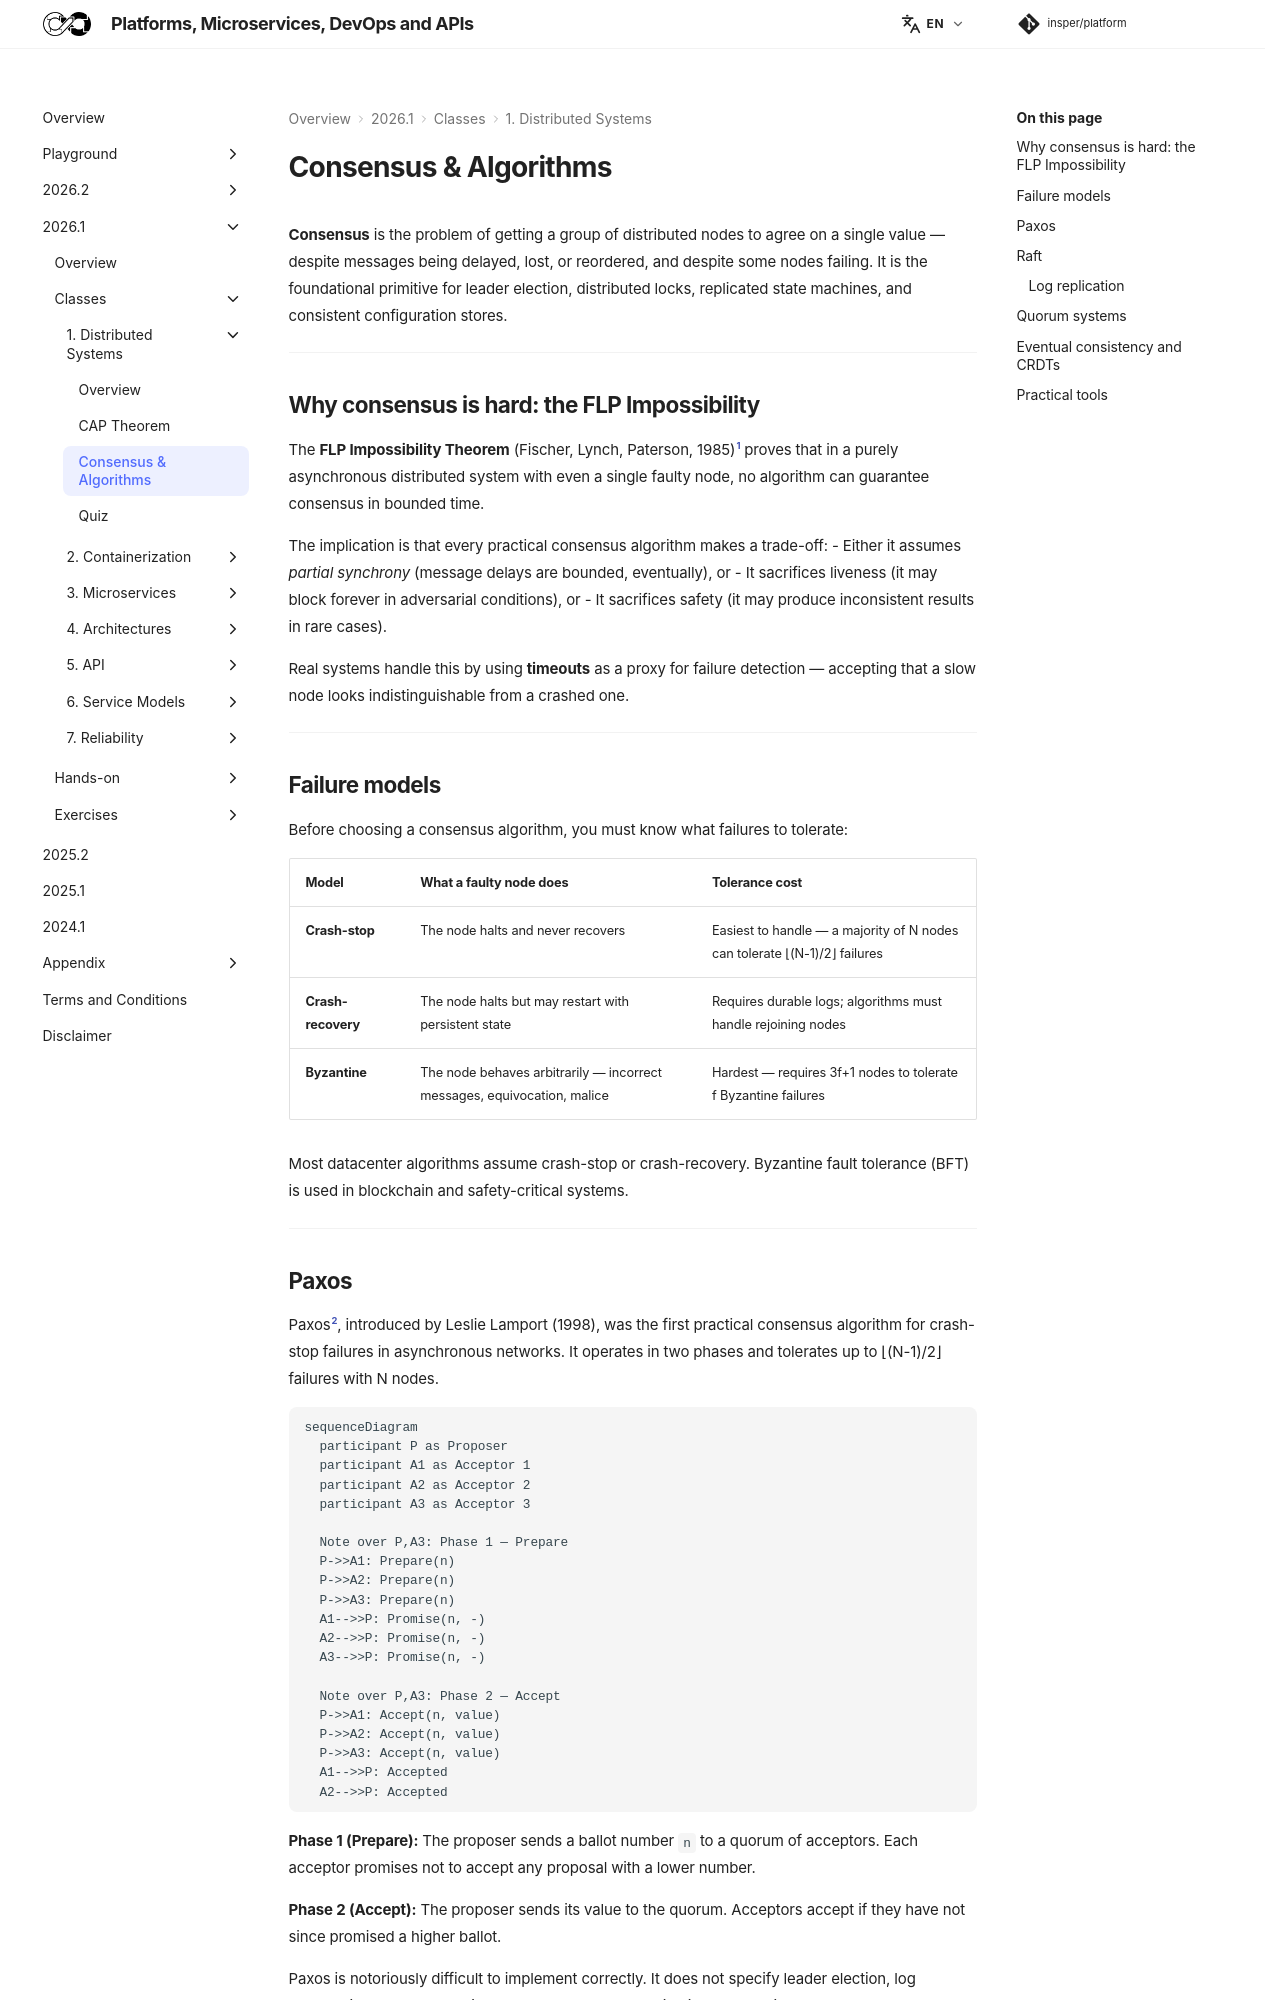

repository: Insper/platform · page: 2026.1/classes/distributed_systems/consensus/index.html · generator: mkdocs


**Consensus** is the problem of getting a group of distributed nodes to agree on a single value — despite messages being delayed, lost, or reordered, and despite some nodes failing. It is the foundational primitive for leader election, distributed locks, replicated state machines, and consistent configuration stores.

---

## Why consensus is hard: the FLP Impossibility

The **FLP Impossibility Theorem** (Fischer, Lynch, Paterson, 1985)[^1] proves that in a purely asynchronous distributed system with even a single faulty node, no algorithm can guarantee consensus in bounded time.

The implication is that every practical consensus algorithm makes a trade-off:
- Either it assumes *partial synchrony* (message delays are bounded, eventually), or
- It sacrifices liveness (it may block forever in adversarial conditions), or
- It sacrifices safety (it may produce inconsistent results in rare cases).

Real systems handle this by using **timeouts** as a proxy for failure detection — accepting that a slow node looks indistinguishable from a crashed one.

---

## Failure models

Before choosing a consensus algorithm, you must know what failures to tolerate:

| Model | What a faulty node does | Tolerance cost |
|---|---|---|
| **Crash-stop** | The node halts and never recovers | Easiest to handle — a majority of N nodes can tolerate ⌊(N-1)/2⌋ failures |
| **Crash-recovery** | The node halts but may restart with persistent state | Requires durable logs; algorithms must handle rejoining nodes |
| **Byzantine** | The node behaves arbitrarily — incorrect messages, equivocation, malice | Hardest — requires 3f+1 nodes to tolerate f Byzantine failures |

Most datacenter algorithms assume crash-stop or crash-recovery. Byzantine fault tolerance (BFT) is used in blockchain and safety-critical systems.

---
